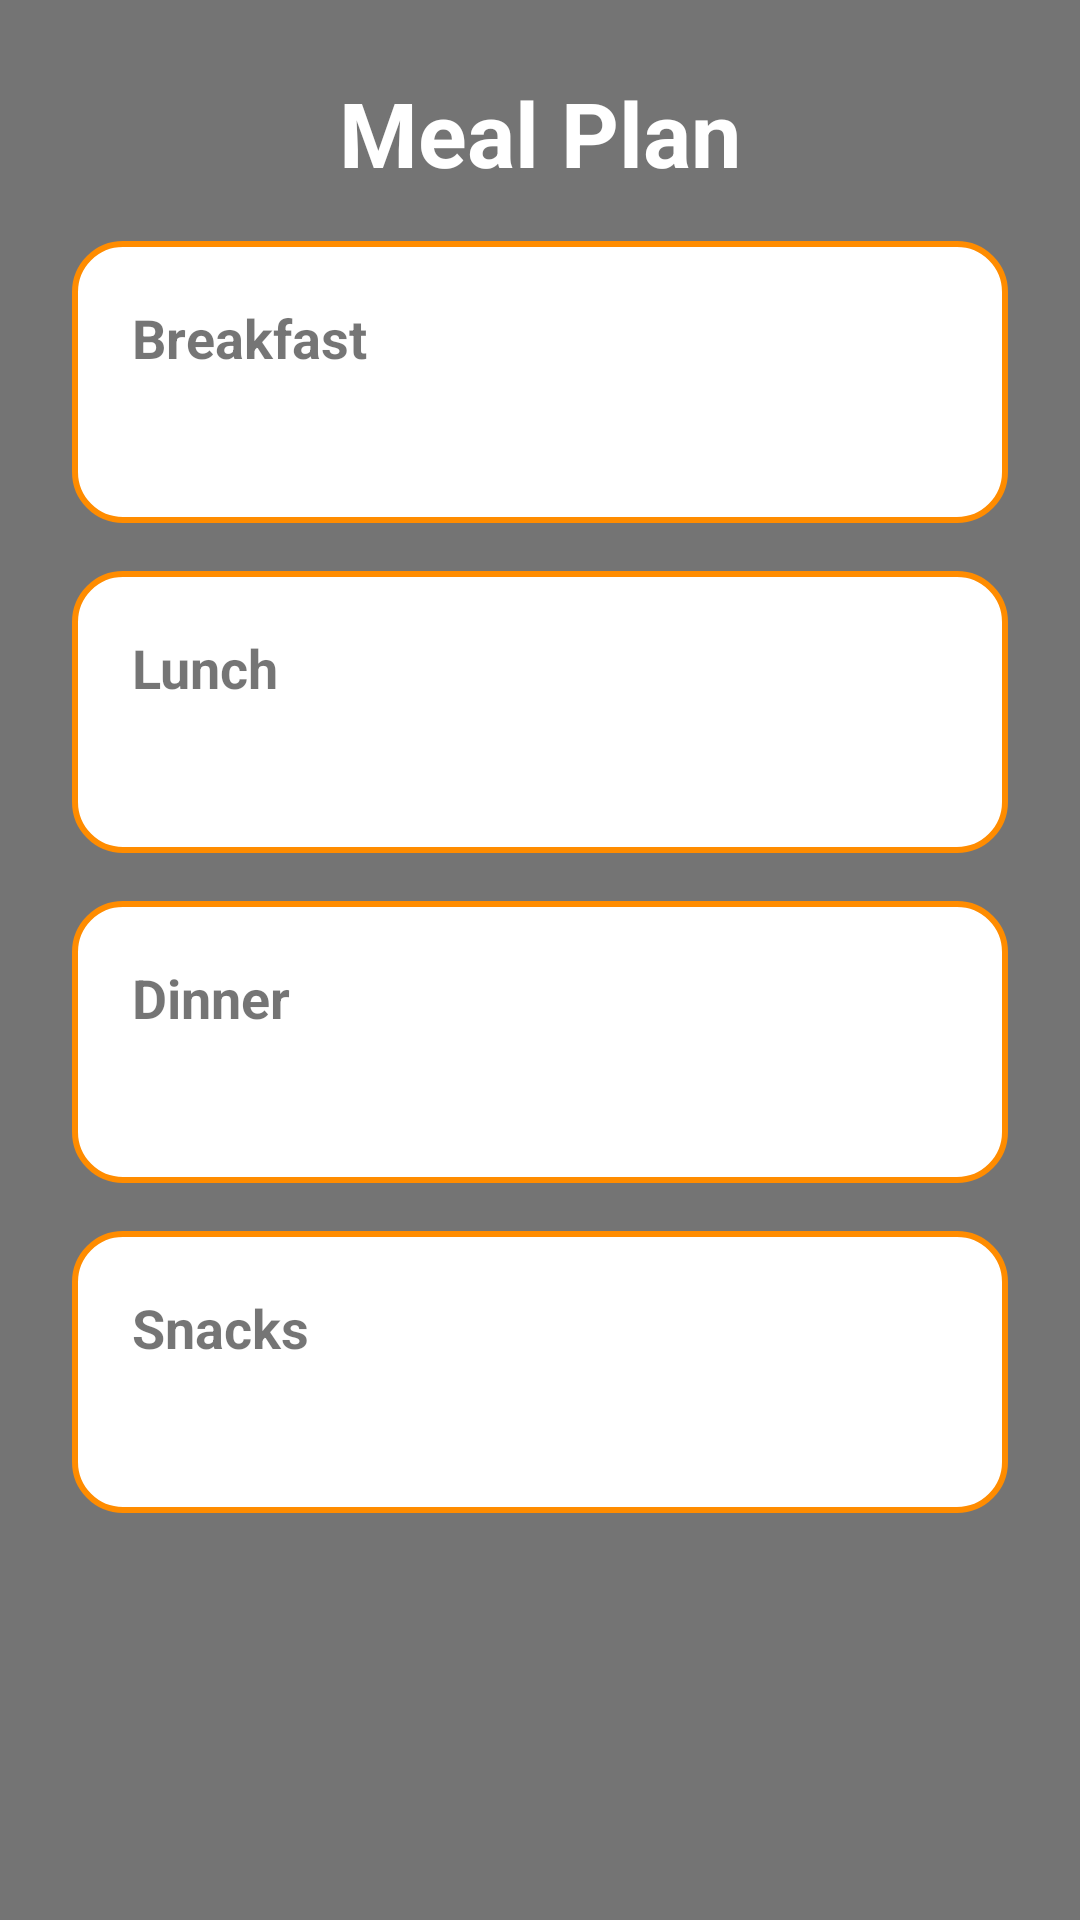

Produce the Android XML layout that renders to this screen, including the resource entries it uses.
<!-- AndroidManifest.xml: application theme Theme.MyFitnessApp -->
<!-- res/layout/activity_meal_detail.xml -->
<?xml version="1.0" encoding="utf-8"?>
<FrameLayout xmlns:android="http://schemas.android.com/apk/res/android"
    android:layout_width="match_parent"
    android:layout_height="match_parent">

    
    <ImageView
        android:layout_width="match_parent"
        android:layout_height="match_parent"
        android:src="@drawable/meal_bg"
        android:scaleType="centerCrop" />

    
    <View
        android:layout_width="match_parent"
        android:layout_height="match_parent"
        android:background="#88000000" />

    <ScrollView
        android:layout_width="match_parent"
        android:layout_height="match_parent"
        android:fillViewport="true">

        <LinearLayout
            android:layout_width="match_parent"
            android:layout_height="wrap_content"
            android:orientation="vertical"
            android:padding="24dp"
            android:gravity="center_horizontal">

            
            <TextView
                android:id="@+id/tvMealTitle"
                android:layout_width="wrap_content"
                android:layout_height="wrap_content"
                android:text="Meal Plan"
                android:textSize="30sp"
                android:textStyle="bold"
                android:textColor="@android:color/white"
                android:paddingBottom="16dp" />

            
            <LinearLayout
                android:layout_width="match_parent"
                android:layout_height="wrap_content"
                android:orientation="vertical"
                android:background="@drawable/rounded_white_card"
                android:padding="20dp"
                android:layout_marginBottom="16dp">

                <TextView
                    android:layout_width="wrap_content"
                    android:layout_height="wrap_content"
                    android:text="Breakfast"
                    android:textSize="18sp"
                    android:textStyle="bold"
                    android:paddingBottom="8dp" />

                <TextView
                    android:id="@+id/tvBreakfast"
                    android:layout_width="match_parent"
                    android:layout_height="wrap_content"
                    android:textSize="16sp"
                    android:textColor="#444444"
                    android:lineSpacingExtra="6dp" />
            </LinearLayout>

            
            <LinearLayout
                android:layout_width="match_parent"
                android:layout_height="wrap_content"
                android:orientation="vertical"
                android:background="@drawable/rounded_white_card"
                android:padding="20dp"
                android:layout_marginBottom="16dp">

                <TextView
                    android:layout_width="wrap_content"
                    android:layout_height="wrap_content"
                    android:text="Lunch"
                    android:textSize="18sp"
                    android:textStyle="bold"
                    android:paddingBottom="8dp" />

                <TextView
                    android:id="@+id/tvLunch"
                    android:layout_width="match_parent"
                    android:layout_height="wrap_content"
                    android:textSize="16sp"
                    android:textColor="#444444"
                    android:lineSpacingExtra="6dp" />
            </LinearLayout>

            
            <LinearLayout
                android:layout_width="match_parent"
                android:layout_height="wrap_content"
                android:orientation="vertical"
                android:background="@drawable/rounded_white_card"
                android:padding="20dp"
                android:layout_marginBottom="16dp">

                <TextView
                    android:layout_width="wrap_content"
                    android:layout_height="wrap_content"
                    android:text="Dinner"
                    android:textSize="18sp"
                    android:textStyle="bold"
                    android:paddingBottom="8dp" />

                <TextView
                    android:id="@+id/tvDinner"
                    android:layout_width="match_parent"
                    android:layout_height="wrap_content"
                    android:textSize="16sp"
                    android:textColor="#444444"
                    android:lineSpacingExtra="6dp" />
            </LinearLayout>

            
            <LinearLayout
                android:layout_width="match_parent"
                android:layout_height="wrap_content"
                android:orientation="vertical"
                android:background="@drawable/rounded_white_card"
                android:padding="20dp"
                android:layout_marginBottom="24dp">

                <TextView
                    android:layout_width="wrap_content"
                    android:layout_height="wrap_content"
                    android:text="Snacks"
                    android:textSize="18sp"
                    android:textStyle="bold"
                    android:paddingBottom="8dp" />

                <TextView
                    android:id="@+id/tvSnacks"
                    android:layout_width="match_parent"
                    android:layout_height="wrap_content"
                    android:textSize="16sp"
                    android:textColor="#444444"
                    android:lineSpacingExtra="6dp" />
            </LinearLayout>

        </LinearLayout>
    </ScrollView>
</FrameLayout>
<!-- resources referenced by this layout -->
<resources>
  <!-- drawable rounded_white_card (drawable) -->
  <shape xmlns:android="http://schemas.android.com/apk/res/android"
      android:shape="rectangle">
      <solid android:color="#FFFFFF"/>
      <corners android:radius="16dp"/>
      <stroke android:width="2dp" android:color="#FF8C00"/>
  </shape>
  <style name="Theme.MyFitnessApp" parent="android:Theme.Material.Light.NoActionBar" />
</resources>
